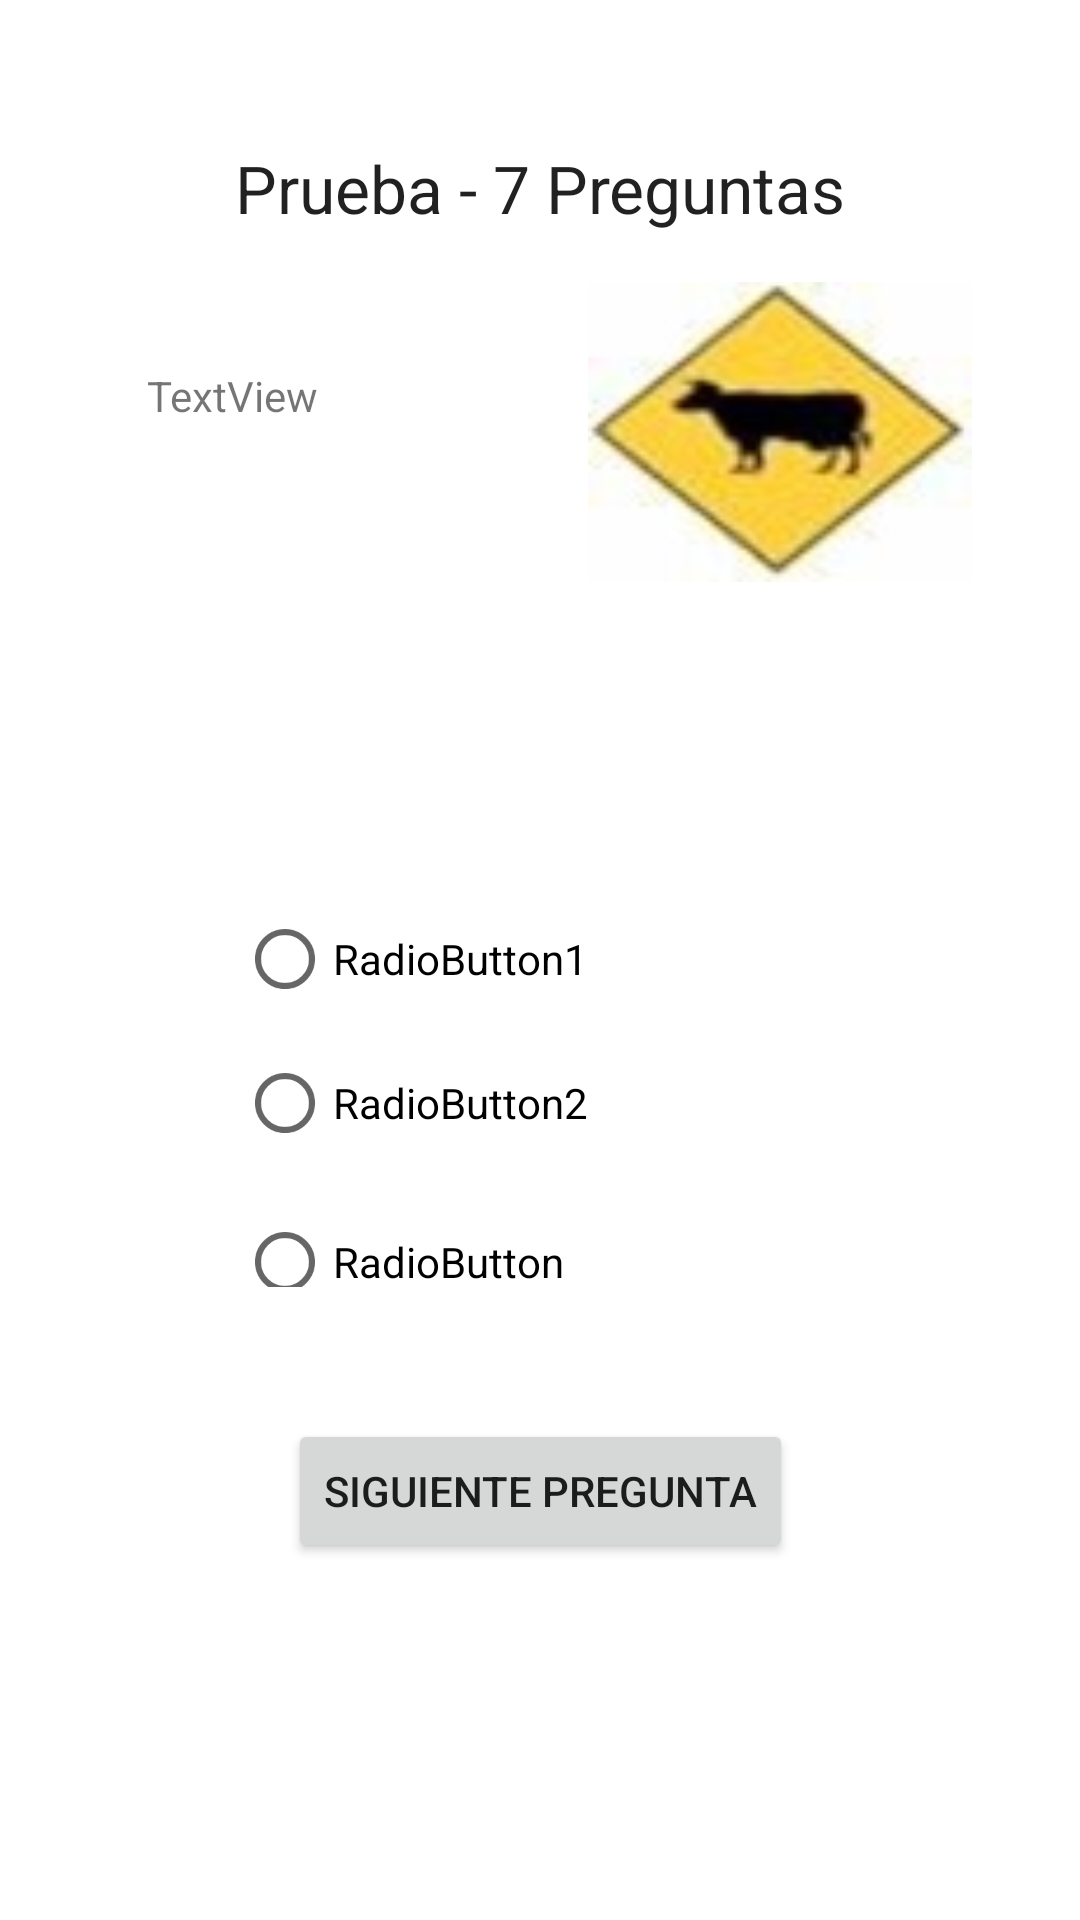

Reconstruct the res/layout file that produces this screen, plus the resources it refers to.
<!-- AndroidManifest.xml: application theme Theme.Proj102 -->
<!-- res/layout/activity_preguntas_for.xml -->
<?xml version="1.0" encoding="utf-8"?>
<androidx.constraintlayout.widget.ConstraintLayout xmlns:android="http://schemas.android.com/apk/res/android"
    xmlns:app="http://schemas.android.com/apk/res-auto"
    xmlns:tools="http://schemas.android.com/tools"
    android:layout_width="match_parent"
    android:layout_height="match_parent"
    tools:context=".activity_preguntas_for">

    <Button
        android:id="@+id/bt_siguientepregunta"
        android:layout_width="wrap_content"
        android:layout_height="wrap_content"
        android:layout_marginBottom="119dp"
        android:text="Siguiente Pregunta"
        app:layout_constraintBottom_toBottomOf="parent"
        app:layout_constraintEnd_toEndOf="parent"
        app:layout_constraintStart_toStartOf="parent"
        app:layout_constraintTop_toBottomOf="@+id/tv_pregunta" />

    <TextView
        android:id="@+id/tv_pregunta"
        android:layout_width="0dp"
        android:layout_height="0dp"
        android:layout_marginStart="49dp"
        android:layout_marginEnd="19dp"
        android:layout_marginBottom="303dp"
        android:text="TextView"
        app:layout_constraintBottom_toTopOf="@+id/bt_siguientepregunta"
        app:layout_constraintEnd_toStartOf="@+id/iv_imagen"
        app:layout_constraintStart_toStartOf="parent"
        app:layout_constraintTop_toBottomOf="@+id/textView4" />

    <TextView
        android:id="@+id/textView4"
        android:layout_width="wrap_content"
        android:layout_height="wrap_content"
        android:layout_marginTop="48dp"
        android:layout_marginBottom="45dp"
        android:text="Prueba - 7 Preguntas"
        android:textAppearance="@style/TextAppearance.AppCompat.Large"
        app:layout_constraintBottom_toTopOf="@+id/tv_pregunta"
        app:layout_constraintEnd_toEndOf="parent"
        app:layout_constraintStart_toStartOf="parent"
        app:layout_constraintTop_toTopOf="parent" />

    <ImageView
        android:id="@+id/iv_imagen"
        android:layout_width="0dp"
        android:layout_height="0dp"
        android:layout_marginEnd="36dp"
        android:layout_marginBottom="85dp"
        app:layout_constraintBottom_toTopOf="@+id/rg_radioGroup1"
        app:layout_constraintEnd_toEndOf="parent"
        app:layout_constraintStart_toEndOf="@+id/tv_pregunta"
        app:layout_constraintTop_toBottomOf="@+id/textView4"
        app:srcCompat="@drawable/imagenresp1" />

    <RadioGroup
        android:id="@+id/rg_radioGroup1"
        android:layout_width="274dp"
        android:layout_height="0dp"
        android:layout_marginStart="30dp"
        android:layout_marginBottom="211dp"
        app:layout_constraintBottom_toBottomOf="parent"
        app:layout_constraintStart_toStartOf="@+id/tv_pregunta"
        app:layout_constraintTop_toBottomOf="@+id/iv_imagen">


        <RadioButton
            android:id="@+id/rb_opcion1"
            android:layout_width="match_parent"
            android:layout_height="wrap_content"
            android:text="RadioButton1" />

        <RadioButton
            android:id="@+id/rb_opcion2"
            android:layout_width="match_parent"
            android:layout_height="wrap_content"
            android:text="RadioButton2" />

        <RadioButton
            android:id="@+id/rb_opcion3"
            android:layout_width="match_parent"
            android:layout_height="58dp"
            android:text="RadioButton" />

        <RadioButton
            android:id="@+id/rb_opcion4"
            android:layout_width="match_parent"
            android:layout_height="wrap_content"
            android:text="RadioButton" />

    </RadioGroup>

</androidx.constraintlayout.widget.ConstraintLayout>
<!-- resources referenced by this layout -->
<resources>
  <!-- drawable imagenresp1: jpg bitmap (drawable, 2584 bytes) -->
  <style name="Theme.Proj102" parent="Theme.MaterialComponents.DayNight.DarkActionBar">
          
          <item name="colorPrimary">@color/purple_500</item>
          <item name="colorPrimaryVariant">@color/purple_700</item>
          <item name="colorOnPrimary">@color/white</item>
          
          <item name="colorSecondary">@color/teal_200</item>
          <item name="colorSecondaryVariant">@color/teal_700</item>
          <item name="colorOnSecondary">@color/black</item>
          
          <item name="android:statusBarColor" tools:targetApi="l">?attr/colorPrimaryVariant</item>
          
      </style>
  <!-- not gathered from this repository: default colours our renderer supplied (Android Studio template values) -->
  <color name="purple_500">#FF6200EE</color>
  <color name="purple_700">#FF3700B3</color>
  <color name="teal_200">#FF03DAC5</color>
  <color name="teal_700">#FF018786</color>
  <color name="black">#FF000000</color>
  <color name="white">#FFFFFFFF</color>
</resources>
